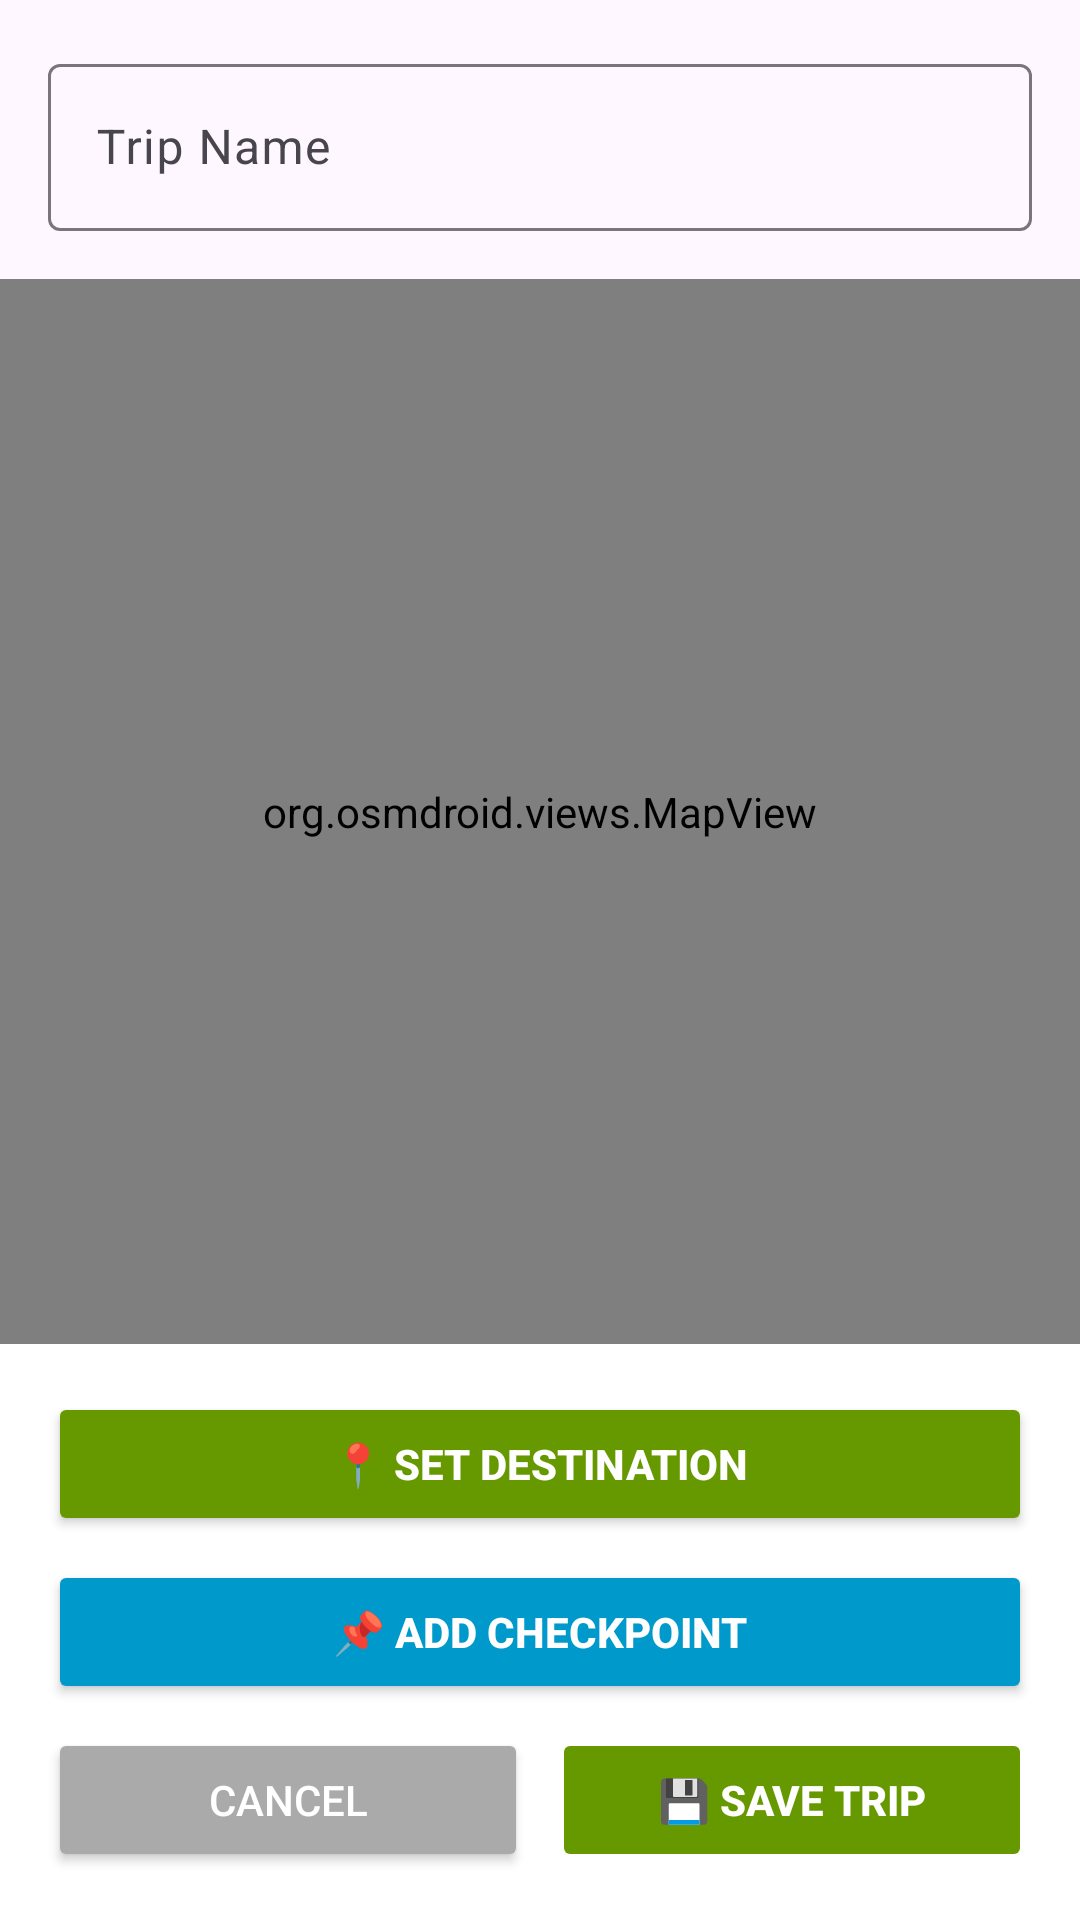

Android layout source for this screen:
<!-- AndroidManifest.xml: application theme Theme.TravelAlarm -->
<!-- res/layout/activity_create_trip.xml -->
<?xml version="1.0" encoding="utf-8"?>
<androidx.constraintlayout.widget.ConstraintLayout xmlns:android="http://schemas.android.com/apk/res/android"
    xmlns:app="http://schemas.android.com/apk/res-auto"
    xmlns:tools="http://schemas.android.com/tools"
    android:layout_width="match_parent"
    android:layout_height="match_parent">

    <androidx.constraintlayout.widget.ConstraintLayout
        android:layout_width="match_parent"
        android:layout_height="match_parent">

        
        <com.google.android.material.textfield.TextInputLayout
            android:id="@+id/tilTripName"
            android:layout_width="0dp"
            android:layout_height="wrap_content"
            android:layout_margin="16dp"
            android:hint="Trip Name"
            app:layout_constraintEnd_toEndOf="parent"
            app:layout_constraintStart_toStartOf="parent"
            app:layout_constraintTop_toTopOf="parent">

            <com.google.android.material.textfield.TextInputEditText
                android:id="@+id/etTripName"
                android:layout_width="match_parent"
                android:layout_height="wrap_content"
                android:inputType="text"
                android:maxLines="1" />

        </com.google.android.material.textfield.TextInputLayout>

        
        <org.osmdroid.views.MapView
            android:id="@+id/mapView"
            android:layout_width="0dp"
            android:layout_height="0dp"
            android:layout_marginTop="16dp"
            app:layout_constraintBottom_toTopOf="@id/llButtons"
            app:layout_constraintEnd_toEndOf="parent"
            app:layout_constraintStart_toStartOf="parent"
            app:layout_constraintTop_toBottomOf="@id/tilTripName" />

        
        <LinearLayout
            android:id="@+id/llButtons"
            android:layout_width="0dp"
            android:layout_height="wrap_content"
            android:background="@android:color/white"
            android:orientation="vertical"
            android:padding="16dp"
            app:layout_constraintBottom_toBottomOf="parent"
            app:layout_constraintEnd_toEndOf="parent"
            app:layout_constraintStart_toStartOf="parent">

            <Button
                android:id="@+id/btnSetDestination"
                android:layout_width="match_parent"
                android:layout_height="wrap_content"
                android:backgroundTint="@android:color/holo_green_dark"
                android:padding="12dp"
                android:text="📍 SET DESTINATION"
                android:textColor="@android:color/white"
                android:textStyle="bold" />

            <Button
                android:id="@+id/btnAddCheckpoint"
                android:layout_width="match_parent"
                android:layout_height="wrap_content"
                android:layout_marginTop="8dp"
                android:backgroundTint="@android:color/holo_blue_dark"
                android:padding="12dp"
                android:text="📌 ADD CHECKPOINT"
                android:textColor="@android:color/white"
                android:textStyle="bold" />

            <LinearLayout
                android:layout_width="match_parent"
                android:layout_height="wrap_content"
                android:layout_marginTop="8dp"
                android:orientation="horizontal">

                <Button
                    android:id="@+id/btnCancel"
                    android:layout_width="0dp"
                    android:layout_height="wrap_content"
                    android:layout_marginEnd="4dp"
                    android:layout_weight="1"
                    android:backgroundTint="@android:color/darker_gray"
                    android:text="CANCEL"
                    android:textColor="@android:color/white" />

                <Button
                    android:id="@+id/btnSaveTrip"
                    android:layout_width="0dp"
                    android:layout_height="wrap_content"
                    android:layout_marginStart="4dp"
                    android:layout_weight="1"
                    android:backgroundTint="@android:color/holo_green_dark"
                    android:enabled="false"
                    android:text="💾 SAVE TRIP"
                    android:textColor="@android:color/white"
                    android:textStyle="bold" />

            </LinearLayout>

        </LinearLayout>

    </androidx.constraintlayout.widget.ConstraintLayout>
</androidx.constraintlayout.widget.ConstraintLayout>
<!-- resources referenced by this layout -->
<resources>
  <style name="Theme.TravelAlarm" parent="Base.Theme.TravelAlarm" />
  <style name="Base.Theme.TravelAlarm" parent="Theme.Material3.DayNight.NoActionBar">
          
          
      </style>
</resources>
